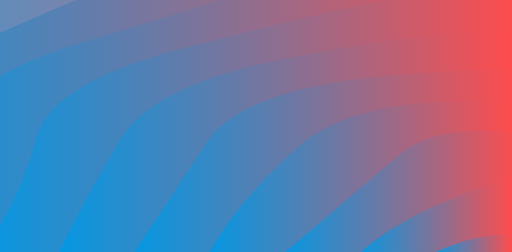
t = 0.00 s
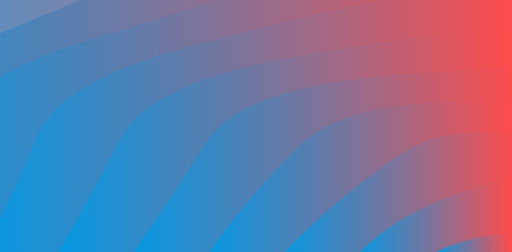
t = 0.60 s
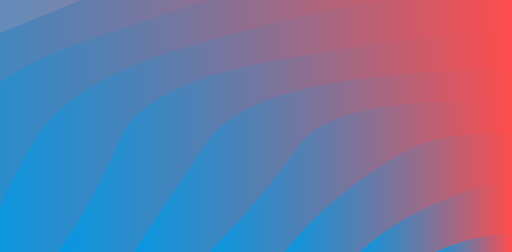
t = 1.19 s
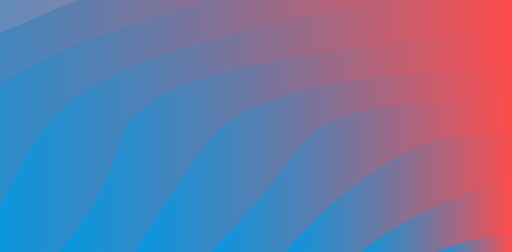
t = 1.79 s
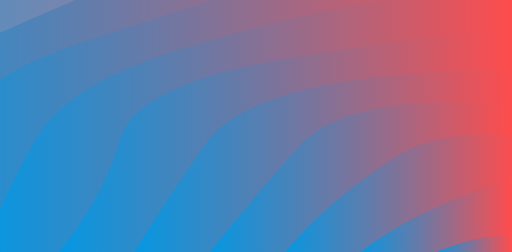
t = 2.38 s
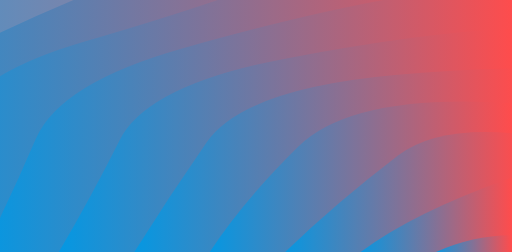
t = 2.98 s

The animated SVG that drew these frames (rendered in a browser with its animation timeline set to each time). Animation: 10 SMIL elements (animate=10); one cycle of 3.57 s, repeats indefinitely.

<?xml version="1.0" encoding="utf-8"?>
<svg xmlns="http://www.w3.org/2000/svg" xmlns:xlink="http://www.w3.org/1999/xlink" style="margin: auto; background: rgb(241, 242, 243); display: block; z-index: 1; position: relative; shape-rendering: auto;" width="1600" height="789" preserveAspectRatio="xMidYMid" viewBox="0 0 1600 789">
<g transform=""><linearGradient id="lg-0.6736457125140387" x1="0" x2="0.5" y1="0" y2="0" gradientUnits="objectBoundingBox">
  <stop stop-color="#0099e5" offset="0"></stop>
  <stop stop-color="#ff4c4c" offset="1"></stop>
</linearGradient><path d="" fill="url(#lg-0.6736457125140387)" opacity="0.9">
  <animate attributeName="d" dur="3.571428571428571s" repeatCount="indefinite" keyTimes="0;0.333;0.667;1" calcmod="spline" keySplines="0.2 0 0.2 1;0.2 0 0.2 1;0.2 0 0.2 1" begin="0s" values="M -761.9853228590605 789.0000000000001Q -663.2274242117637 607.2315307535721 -646.3815326986219 429.0712159221169T -310.886266657177 104.37476900107572T 211.65986109216828 -153.30579024532028T 870.106394772353 -318.74689331200784T 1599.9999999999995 -375.75401233487423T 2329.8936052276463 -318.74689331200784T 2988.340138907831 -153.3057902453205T 3510.8862666571767 104.37476900107538T 3846.3815326986214 429.0712159221165T 3961.9853228590605 788.9999999999997;M -761.9853228590605 789.0000000000001Q -677.8024189907128 612.6705290661432 -646.3815326986219 429.0712159221169T -310.886266657177 104.37476900107572T 211.65986109216828 -153.30579024532028T 870.106394772353 -318.74689331200784T 1599.9999999999995 -375.75401233487423T 2329.8936052276463 -318.74689331200784T 2988.340138907831 -153.3057902453205T 3510.8862666571767 104.37476900107538T 3846.3815326986214 429.0712159221165T 3961.9853228590605 788.9999999999997;M -761.9853228590605 789.0000000000001Q -626.3178524159293 608.8887502812629 -646.3815326986219 429.0712159221169T -310.886266657177 104.37476900107572T 211.65986109216828 -153.30579024532028T 870.106394772353 -318.74689331200784T 1599.9999999999995 -375.75401233487423T 2329.8936052276463 -318.74689331200784T 2988.340138907831 -153.3057902453205T 3510.8862666571767 104.37476900107538T 3846.3815326986214 429.0712159221165T 3961.9853228590605 788.9999999999997;M -761.9853228590605 789.0000000000001Q -663.2274242117637 607.2315307535721 -646.3815326986219 429.0712159221169T -310.886266657177 104.37476900107572T 211.65986109216828 -153.30579024532028T 870.106394772353 -318.74689331200784T 1599.9999999999995 -375.75401233487423T 2329.8936052276463 -318.74689331200784T 2988.340138907831 -153.3057902453205T 3510.8862666571767 104.37476900107538T 3846.3815326986214 429.0712159221165T 3961.9853228590605 788.9999999999997"></animate>
</path><path d="" fill="url(#lg-0.6736457125140387)" opacity="0.9">
  <animate attributeName="d" dur="3.571428571428571s" repeatCount="indefinite" keyTimes="0;0.333;0.667;1" calcmod="spline" keySplines="0.2 0 0.2 1;0.2 0 0.2 1;0.2 0 0.2 1" begin="-0.3571428571428571s" values="M -525.7867905731546 789.0000000000001Q -484.04462681003633 608.8084738224234 -397.58616046575276 430.4675991858708T -28.44715817429187 115.17949728461429T 537.1066047134218 -118.8359074576689T 1230.8609977085393 -243.35290352951506T 1969.13900229146 -243.35290352951506T 2662.893395286576 -118.83590745766946T 3228.447158174291 115.17949728461394T 3597.586160465753 430.4675991858709T 3725.7867905731546 788.9999999999998;M -525.7867905731546 789.0000000000001Q -432.660242022233 613.5420022857743 -397.58616046575276 430.4675991858708T -28.44715817429187 115.17949728461429T 537.1066047134218 -118.8359074576689T 1230.8609977085393 -243.35290352951506T 1969.13900229146 -243.35290352951506T 2662.893395286576 -118.83590745766946T 3228.447158174291 115.17949728461394T 3597.586160465753 430.4675991858709T 3725.7867905731546 788.9999999999998;M -525.7867905731546 789.0000000000001Q -476.3459761908116 616.3949432994054 -397.58616046575276 430.4675991858708T -28.44715817429187 115.17949728461429T 537.1066047134218 -118.8359074576689T 1230.8609977085393 -243.35290352951506T 1969.13900229146 -243.35290352951506T 2662.893395286576 -118.83590745766946T 3228.447158174291 115.17949728461394T 3597.586160465753 430.4675991858709T 3725.7867905731546 788.9999999999998;M -525.7867905731546 789.0000000000001Q -484.04462681003633 608.8084738224234 -397.58616046575276 430.4675991858708T -28.44715817429187 115.17949728461429T 537.1066047134218 -118.8359074576689T 1230.8609977085393 -243.35290352951506T 1969.13900229146 -243.35290352951506T 2662.893395286576 -118.83590745766946T 3228.447158174291 115.17949728461394T 3597.586160465753 430.4675991858709T 3725.7867905731546 788.9999999999998"></animate>
</path><path d="" fill="url(#lg-0.6736457125140387)" opacity="0.9">
  <animate attributeName="d" dur="3.571428571428571s" repeatCount="indefinite" keyTimes="0;0.333;0.667;1" calcmod="spline" keySplines="0.2 0 0.2 1;0.2 0 0.2 1;0.2 0 0.2 1" begin="-0.7142857142857142s" values="M -289.58825828724844 789.0000000000001Q -152.98713037440484 617.3321036648736 -145.75191670523986 432.41434935894426T 263.8593289146088 130.1156315710167T 876.8858795618629 -71.87391392527104T 1599.9999999999995 -142.80320986789934T 2323.1141204381365 -71.87391392527115T 2936.1406710853907 130.11563157101648T 3345.751916705239 432.41434935894364T 3489.588258287248 788.9999999999998;M -289.58825828724844 789.0000000000001Q -160.69667927659975 617.164814212043 -145.75191670523986 432.41434935894426T 263.8593289146088 130.1156315710167T 876.8858795618629 -71.87391392527104T 1599.9999999999995 -142.80320986789934T 2323.1141204381365 -71.87391392527115T 2936.1406710853907 130.11563157101648T 3345.751916705239 432.41434935894364T 3489.588258287248 788.9999999999998;M -289.58825828724844 789.0000000000001Q -237.87036972241958 611.9367424741827 -145.75191670523986 432.41434935894426T 263.8593289146088 130.1156315710167T 876.8858795618629 -71.87391392527104T 1599.9999999999995 -142.80320986789934T 2323.1141204381365 -71.87391392527115T 2936.1406710853907 130.11563157101648T 3345.751916705239 432.41434935894364T 3489.588258287248 788.9999999999998;M -289.58825828724844 789.0000000000001Q -152.98713037440484 617.3321036648736 -145.75191670523986 432.41434935894426T 263.8593289146088 130.1156315710167T 876.8858795618629 -71.87391392527104T 1599.9999999999995 -142.80320986789934T 2323.1141204381365 -71.87391392527115T 2936.1406710853907 130.11563157101648T 3345.751916705239 432.41434935894364T 3489.588258287248 788.9999999999998"></animate>
</path><path d="" fill="url(#lg-0.6736457125140387)" opacity="0.9">
  <animate attributeName="d" dur="3.571428571428571s" repeatCount="indefinite" keyTimes="0;0.333;0.667;1" calcmod="spline" keySplines="0.2 0 0.2 1;0.2 0 0.2 1;0.2 0 0.2 1" begin="-1.0714285714285714s" values="M -53.3897260013423 789.0000000000001Q 10.903042032272651 610.258351229482 110.34733036307966 435.2425217831766T 569.1283673401572 151.55105067794773T 1232.0861739764064 -5.885838215728654T 1967.9138260235932 -5.885838215728654T 2630.8716326598424 151.5510506779475T 3089.65266963692 435.2425217831763T 3253.3897260013423 788.9999999999998;M -53.3897260013423 789.0000000000001Q 72.08367977065814 611.1623704953912 110.34733036307966 435.2425217831766T 569.1283673401572 151.55105067794773T 1232.0861739764064 -5.885838215728654T 1967.9138260235932 -5.885838215728654T 2630.8716326598424 151.5510506779475T 3089.65266963692 435.2425217831763T 3253.3897260013423 788.9999999999998;M -53.3897260013423 789.0000000000001Q -5.660721360843127 613.9246288221086 110.34733036307966 435.2425217831766T 569.1283673401572 151.55105067794773T 1232.0861739764064 -5.885838215728654T 1967.9138260235932 -5.885838215728654T 2630.8716326598424 151.5510506779475T 3089.65266963692 435.2425217831763T 3253.3897260013423 788.9999999999998;M -53.3897260013423 789.0000000000001Q 10.903042032272651 610.258351229482 110.34733036307966 435.2425217831766T 569.1283673401572 151.55105067794773T 1232.0861739764064 -5.885838215728654T 1967.9138260235932 -5.885838215728654T 2630.8716326598424 151.5510506779475T 3089.65266963692 435.2425217831763T 3253.3897260013423 788.9999999999998"></animate>
</path><path d="" fill="url(#lg-0.6736457125140387)" opacity="0.9">
  <animate attributeName="d" dur="3.571428571428571s" repeatCount="indefinite" keyTimes="0;0.333;0.667;1" calcmod="spline" keySplines="0.2 0 0.2 1;0.2 0 0.2 1;0.2 0 0.2 1" begin="-1.4285714285714284s" values="M 182.80880628456362 789.0000000000001Q 337.45824819008453 616.723403824961 372.67642422283825 439.57379629953795T 891.4044031422811 183.77606169488752T 1599.9999999999998 90.14759259907555T 2308.5955968577173 183.77606169488706T 2827.3235757771618 439.573796299538T 3017.1911937154364 788.9999999999998;M 182.80880628456362 789.0000000000001Q 263.42464793204977 611.9850586366077 372.67642422283825 439.57379629953795T 891.4044031422811 183.77606169488752T 1599.9999999999998 90.14759259907555T 2308.5955968577173 183.77606169488706T 2827.3235757771618 439.573796299538T 3017.1911937154364 788.9999999999998;M 182.80880628456362 789.0000000000001Q 291.512606343309 618.1044790247361 372.67642422283825 439.57379629953795T 891.4044031422811 183.77606169488752T 1599.9999999999998 90.14759259907555T 2308.5955968577173 183.77606169488706T 2827.3235757771618 439.573796299538T 3017.1911937154364 788.9999999999998;M 182.80880628456362 789.0000000000001Q 337.45824819008453 616.723403824961 372.67642422283825 439.57379629953795T 891.4044031422811 183.77606169488752T 1599.9999999999998 90.14759259907555T 2308.5955968577173 183.77606169488706T 2827.3235757771618 439.573796299538T 3017.1911937154364 788.9999999999998"></animate>
</path><path d="" fill="url(#lg-0.6736457125140387)" opacity="0.9">
  <animate attributeName="d" dur="3.571428571428571s" repeatCount="indefinite" keyTimes="0;0.333;0.667;1" calcmod="spline" keySplines="0.2 0 0.2 1;0.2 0 0.2 1;0.2 0 0.2 1" begin="-1.7857142857142854s" values="M 419.00733857046976 789.0000000000001Q 524.5126753758946 611.5384463896598 644.5568666714115 446.68738450053786T 1235.0531973861766 235.12655334399608T 1964.9468026138231 235.12655334399608T 2555.4431333285884 446.6873845005377T 2780.99266142953 788.9999999999999;M 419.00733857046976 789.0000000000001Q 527.6284929569917 615.4444678745406 644.5568666714115 446.68738450053786T 1235.0531973861766 235.12655334399608T 1964.9468026138231 235.12655334399608T 2555.4431333285884 446.6873845005377T 2780.99266142953 788.9999999999999;M 419.00733857046976 789.0000000000001Q 535.5397879833542 621.4723193440077 644.5568666714115 446.68738450053786T 1235.0531973861766 235.12655334399608T 1964.9468026138231 235.12655334399608T 2555.4431333285884 446.6873845005377T 2780.99266142953 788.9999999999999;M 419.00733857046976 789.0000000000001Q 524.5126753758946 611.5384463896598 644.5568666714115 446.68738450053786T 1235.0531973861766 235.12655334399608T 1964.9468026138231 235.12655334399608T 2555.4431333285884 446.6873845005377T 2780.99266142953 788.9999999999999"></animate>
</path><path d="" fill="url(#lg-0.6736457125140387)" opacity="0.9">
  <animate attributeName="d" dur="3.571428571428571s" repeatCount="indefinite" keyTimes="0;0.333;0.667;1" calcmod="spline" keySplines="0.2 0 0.2 1;0.2 0 0.2 1;0.2 0 0.2 1" begin="-2.142857142857143s" values="M 655.2058708563758 789.0000000000001Q 835.9876132039565 624.9288485226365 931.9296644573044 459.55781578550835T 1599.9999999999998 323.09839506605033T 2268.0703355426954 459.55781578550824T 2544.794129143624 788.9999999999999;M 655.2058708563758 789.0000000000001Q 771.2652786743196 628.1984198440648 931.9296644573044 459.55781578550835T 1599.9999999999998 323.09839506605033T 2268.0703355426954 459.55781578550824T 2544.794129143624 788.9999999999999;M 655.2058708563758 789.0000000000001Q 736.7345107340888 627.1168307097655 931.9296644573044 459.55781578550835T 1599.9999999999998 323.09839506605033T 2268.0703355426954 459.55781578550824T 2544.794129143624 788.9999999999999;M 655.2058708563758 789.0000000000001Q 835.9876132039565 624.9288485226365 931.9296644573044 459.55781578550835T 1599.9999999999998 323.09839506605033T 2268.0703355426954 459.55781578550824T 2544.794129143624 788.9999999999999"></animate>
</path><path d="" fill="url(#lg-0.6736457125140387)" opacity="0.9">
  <animate attributeName="d" dur="3.571428571428571s" repeatCount="indefinite" keyTimes="0;0.333;0.667;1" calcmod="spline" keySplines="0.2 0 0.2 1;0.2 0 0.2 1;0.2 0 0.2 1" begin="-2.5s" values="M 891.4044031422818 789Q 1015.1171697348996 625.5846369050812 1245.7022015711404 486.38803084744376T 1954.2977984288586 486.38803084744353T 2308.595596857718 788.9999999999999;M 891.4044031422818 789Q 1027.7101239101419 617.0637203948941 1245.7022015711404 486.38803084744376T 1954.2977984288586 486.38803084744353T 2308.595596857718 788.9999999999999;M 891.4044031422818 789Q 1071.7926625045166 642.9886774713101 1245.7022015711404 486.38803084744376T 1954.2977984288586 486.38803084744353T 2308.595596857718 788.9999999999999;M 891.4044031422818 789Q 1015.1171697348996 625.5846369050812 1245.7022015711404 486.38803084744376T 1954.2977984288586 486.38803084744353T 2308.595596857718 788.9999999999999"></animate>
</path><path d="" fill="url(#lg-0.6736457125140387)" opacity="0.9">
  <animate attributeName="d" dur="3.571428571428571s" repeatCount="indefinite" keyTimes="0;0.333;0.667;1" calcmod="spline" keySplines="0.2 0 0.2 1;0.2 0 0.2 1;0.2 0 0.2 1" begin="-2.8571428571428568s" values="M 1127.602935428188 789Q 1272.6985746740884 629.3973019236737 1600 556.0491975330251T 2072.3970645718123 788.9999999999999;M 1127.602935428188 789Q 1287.3533518302688 657.1310026584775 1600 556.0491975330251T 2072.3970645718123 788.9999999999999;M 1127.602935428188 789Q 1293.7170357836453 665.3448203562047 1600 556.0491975330251T 2072.3970645718123 788.9999999999999;M 1127.602935428188 789Q 1272.6985746740884 629.3973019236737 1600 556.0491975330251T 2072.3970645718123 788.9999999999999"></animate>
</path><path d="" fill="url(#lg-0.6736457125140387)" opacity="0.9">
  <animate attributeName="d" dur="3.571428571428571s" repeatCount="indefinite" keyTimes="0;0.333;0.667;1" calcmod="spline" keySplines="0.2 0 0.2 1;0.2 0 0.2 1;0.2 0 0.2 1" begin="-3.214285714285714s" values="M 1363.8014677140939 789Q 1600 674.4971808826792 1836.1985322859061 789;M 1363.8014677140939 789Q 1600 679.350204950961 1836.1985322859061 789;M 1363.8014677140939 789Q 1600 687.3586969251301 1836.1985322859061 789;M 1363.8014677140939 789Q 1600 674.4971808826792 1836.1985322859061 789"></animate>
</path></g>
</svg>
